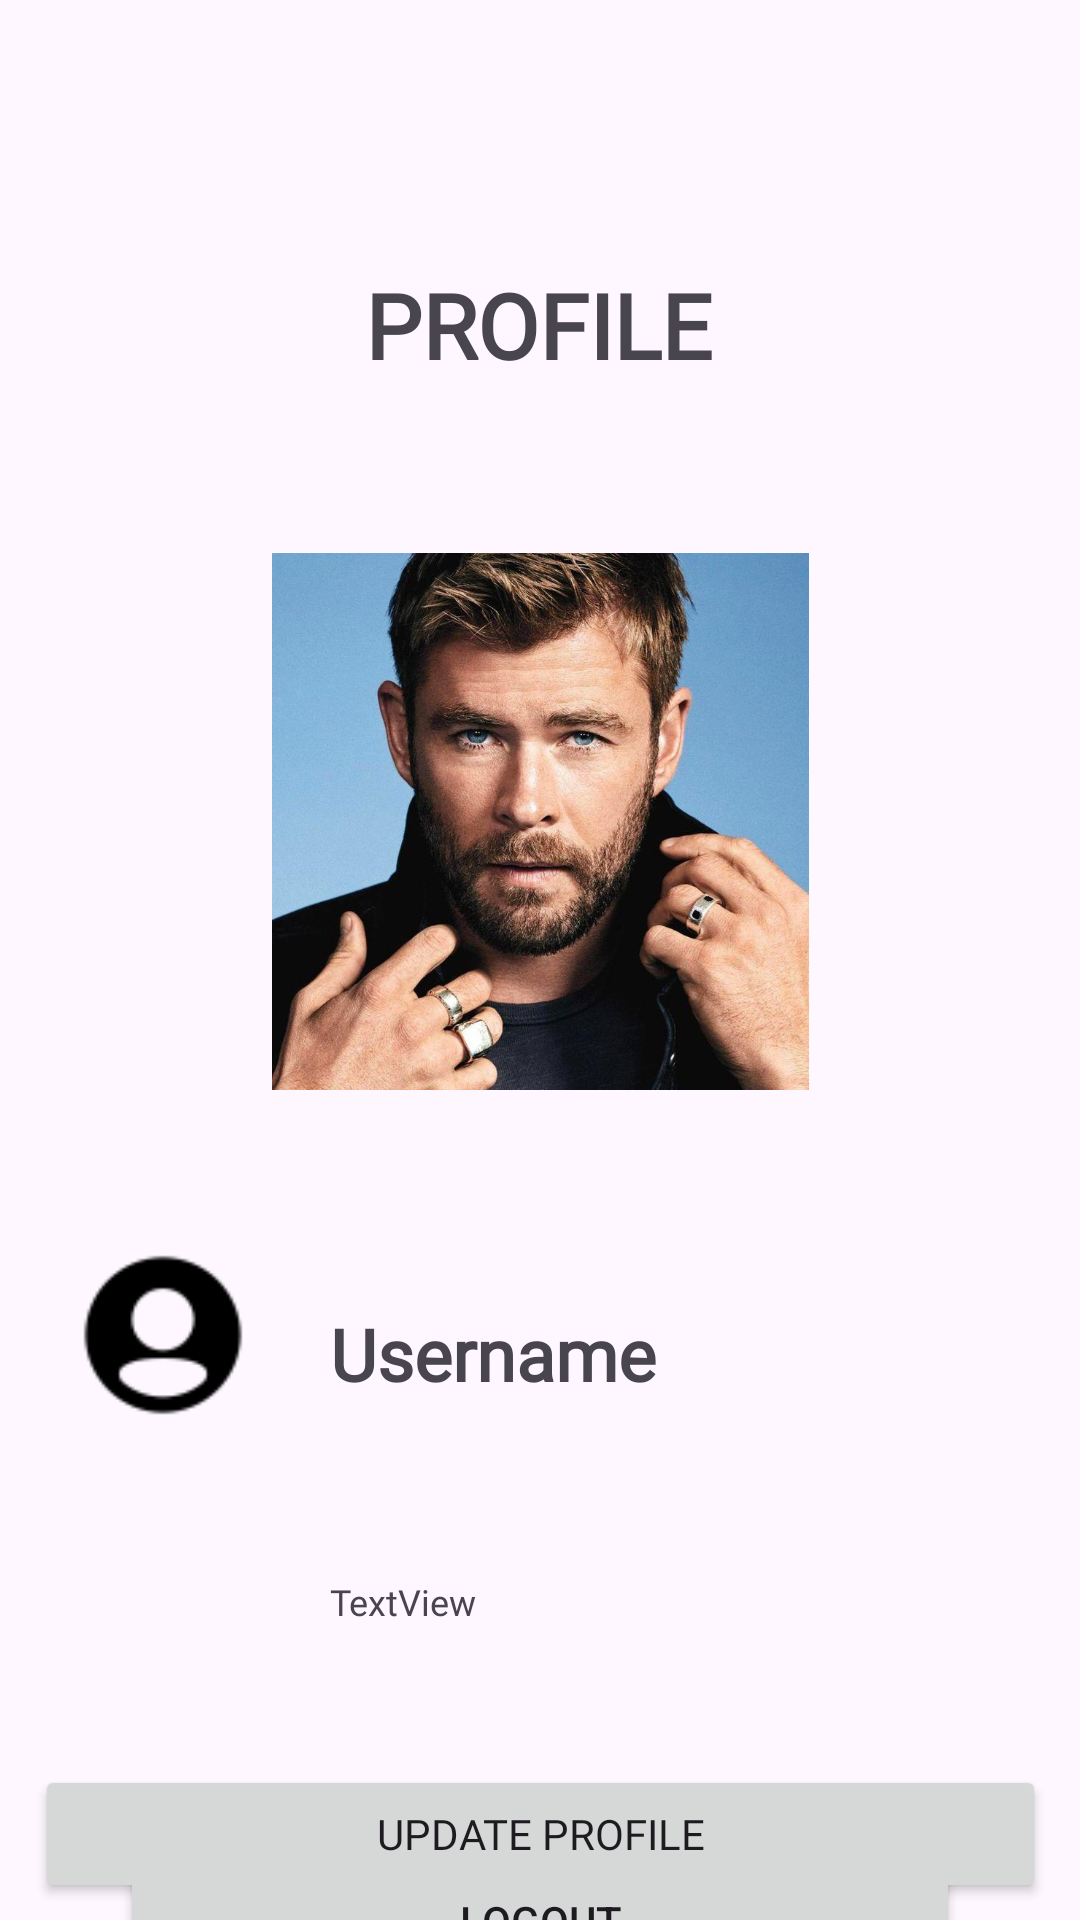

Write the Android layout XML for this screen, with the resource values it uses.
<!-- AndroidManifest.xml: application theme Theme.THECHEF -->
<!-- res/layout/activity_profile.xml -->
<?xml version="1.0" encoding="utf-8"?>
<androidx.constraintlayout.widget.ConstraintLayout xmlns:android="http://schemas.android.com/apk/res/android"
    xmlns:app="http://schemas.android.com/apk/res-auto"
    xmlns:tools="http://schemas.android.com/tools"
    android:id="@+id/main"
    android:layout_width="match_parent"
    android:layout_height="match_parent"
    tools:context=".profileActivity">

    <TextView
        android:id="@+id/textView19"
        android:layout_width="wrap_content"
        android:layout_height="wrap_content"
        android:layout_marginTop="88dp"
        android:fontFamily="@font/poppins_semibold"
        android:text="PROFILE"
        android:textSize="30sp"
        android:textStyle="bold"
        app:layout_constraintEnd_toEndOf="parent"
        app:layout_constraintHorizontal_bias="0.498"
        app:layout_constraintStart_toStartOf="parent"
        app:layout_constraintTop_toTopOf="parent" />

    <ImageView
        android:id="@+id/profilepic"
        android:layout_width="179dp"
        android:layout_height="179dp"
        android:layout_marginTop="56dp"
        android:scaleType="centerCrop"
        app:layout_constraintEnd_toEndOf="parent"
        app:layout_constraintStart_toStartOf="parent"
        app:layout_constraintTop_toBottomOf="@+id/textView19"
        app:srcCompat="@drawable/user" />

    <ImageView
        android:id="@+id/imageView9"
        android:layout_width="62dp"
        android:layout_height="59dp"
        android:layout_marginTop="52dp"
        android:layout_weight="1"
        android:scaleType="centerCrop"
        app:layout_constraintEnd_toStartOf="@+id/username"
        app:layout_constraintHorizontal_bias="0.484"
        app:layout_constraintStart_toStartOf="parent"
        app:layout_constraintTop_toBottomOf="@+id/profilepic"
        app:srcCompat="@drawable/usericon" />

    <TextView
        android:id="@+id/username"
        android:layout_width="202dp"
        android:layout_height="40dp"
        android:layout_marginTop="68dp"
        android:layout_marginEnd="48dp"
        android:fontFamily="@font/poppins"
        android:gravity="center_vertical"
        android:text="Username"
        android:textSize="24sp"
        android:textStyle="bold"
        app:layout_constraintEnd_toEndOf="parent"
        app:layout_constraintTop_toBottomOf="@+id/profilepic" />

    <ImageView
        android:id="@+id/imageView14"
        android:layout_width="56dp"
        android:layout_height="52dp"
        android:layout_marginTop="32dp"
        app:layout_constraintEnd_toStartOf="@+id/email"
        app:layout_constraintHorizontal_bias="0.457"
        app:layout_constraintStart_toStartOf="parent"
        app:layout_constraintTop_toBottomOf="@+id/imageView9"
        app:srcCompat="@drawable/email1" />

    <TextView
        android:id="@+id/email"
        android:layout_width="210dp"
        android:layout_height="37dp"
        android:layout_marginTop="44dp"
        android:layout_marginEnd="40dp"
        android:fontFamily="@font/poppins"
        android:gravity="center_vertical"
        android:text="TextView"
        android:textSize="12sp"
        app:layout_constraintEnd_toEndOf="parent"
        app:layout_constraintTop_toBottomOf="@+id/username" />

    <Button
        android:id="@+id/updateProfile"
        android:layout_width="337dp"
        android:layout_height="46dp"
        android:layout_marginStart="40dp"
        android:layout_marginTop="36dp"
        android:layout_marginEnd="40dp"
        android:fontFamily="@font/poppins_semibold"
        android:text="Update Profile"
        app:layout_constraintEnd_toEndOf="parent"
        app:layout_constraintStart_toStartOf="parent"
        app:layout_constraintTop_toBottomOf="@+id/email" />

    <Button
        android:id="@+id/logout"
        android:layout_width="match_parent"
        android:layout_height="47dp"
        android:layout_marginStart="40dp"
        android:layout_marginEnd="40dp"
        android:text="Logout"
        app:layout_constraintBottom_toBottomOf="parent"
        app:layout_constraintEnd_toEndOf="parent"
        app:layout_constraintStart_toStartOf="parent"
        app:layout_constraintTop_toBottomOf="@+id/updateProfile"
        app:layout_constraintVertical_bias="0.431" />

</androidx.constraintlayout.widget.ConstraintLayout>
<!-- resources referenced by this layout -->
<resources>
  <!-- drawable user: jpg bitmap (drawable, 117638 bytes) -->
  <!-- drawable usericon: png bitmap (drawable, 1254 bytes) -->
  <style name="Theme.THECHEF" parent="Base.Theme.THECHEF" />
  <style name="Base.Theme.THECHEF" parent="Theme.Material3.DayNight.NoActionBar">
          
          <item name="colorPrimary">@color/uber_eats_green</item>
          <item name="colorPrimaryContainer">@color/uber_eats_green</item>
          <item name="colorOnPrimary">@android:color/white</item> 
      </style>
  <color name="uber_eats_green">#19B5E3</color>
</resources>
